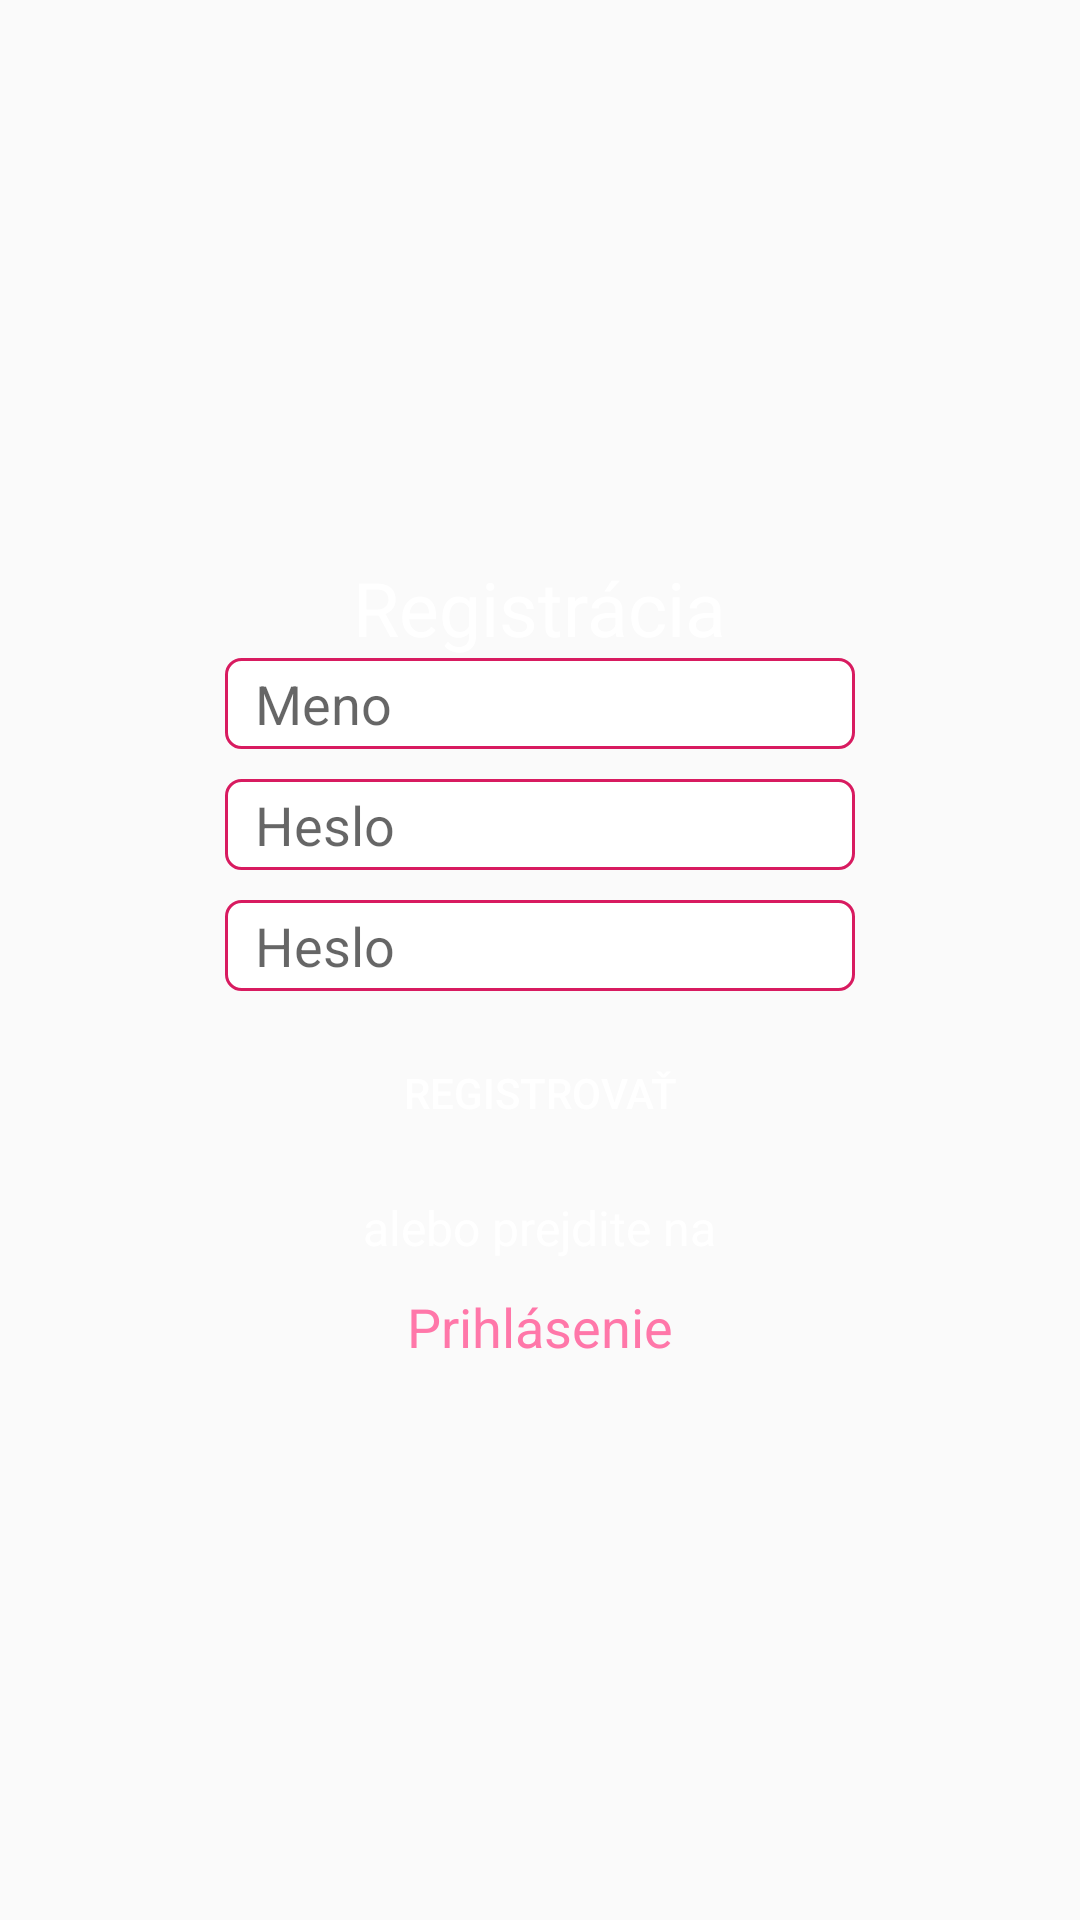

Produce the Android XML layout that renders to this screen, including the resource entries it uses.
<!-- AndroidManifest.xml: application theme AppTheme -->
<!-- res/layout/fragment_sign_up.xml -->
<?xml version="1.0" encoding="utf-8"?>
<FrameLayout xmlns:android="http://schemas.android.com/apk/res/android"
    xmlns:tools="http://schemas.android.com/tools"
    android:layout_width="match_parent"
    android:layout_height="match_parent"
    tools:context=".SignUp">

    <LinearLayout
        xmlns:android="http://schemas.android.com/apk/res/android"
        xmlns:tools="http://schemas.android.com/tools"
        android:layout_width="match_parent"
        android:layout_height="wrap_content"
        android:orientation="vertical"
        android:layout_gravity="center_vertical"
        tools:context=".MainActivity">

        <TextView
            android:layout_width="wrap_content"
            android:layout_height="wrap_content"
            android:layout_gravity="center_horizontal"
            android:textSize="25dp"
            android:text="@string/signup"
            />

        <EditText
            android:id="@+id/loginText"
            android:background="@drawable/basic_edit_text"
            android:layout_width="wrap_content"
            android:layout_height="wrap_content"
            android:layout_gravity="center_horizontal"
            android:ems="10"
            android:hint="@string/name"
            android:layout_marginBottom="10dp"
            android:inputType="textPersonName" />

        <EditText
            android:id="@+id/passwordText"
            android:layout_width="wrap_content"
            android:background="@drawable/basic_edit_text"
            android:layout_height="wrap_content"
            android:layout_gravity="center_horizontal"
            android:ems="10"
            android:inputType="textPassword"
            android:layout_marginBottom="10dp"
            android:hint="@string/password" />

        <EditText
            android:id="@+id/passwordText2"
            android:layout_width="wrap_content"
            android:layout_height="wrap_content"
            android:background="@drawable/basic_edit_text"
            android:layout_gravity="center_horizontal"
            android:ems="10"
            android:inputType="textPassword"
            android:layout_marginBottom="10dp"
            android:hint="@string/password" />

        <Button
            android:id="@+id/signBtn"
            android:background="@drawable/basic_button"
            android:layout_width="wrap_content"
            android:layout_height="wrap_content"
            android:layout_gravity="center_horizontal"
            android:text="@string/sign" />

        <TextView
            android:layout_width="wrap_content"
            android:layout_height="wrap_content"
            android:layout_gravity="center_horizontal"
            android:textSize="16sp"
            android:layout_marginTop="10dp"
            android:layout_marginBottom="10dp"
            android:text="@string/or"/>

        <TextView
            android:id="@+id/gotoLoginBtn"
            android:layout_width="wrap_content"
            android:layout_height="wrap_content"
            android:textColor="@color/colorAccent"
            android:layout_gravity="center_horizontal"
            android:textSize="18sp"
            android:text="@string/gotoLogin" />

    </LinearLayout>

</FrameLayout>
<!-- resources referenced by this layout -->
<resources>
  <color name="colorAccent">#FF77A9</color>
  <!-- drawable basic_edit_text (drawable) -->
  <?xml version="1.0" encoding="utf-8"?>
  <shape xmlns:android="http://schemas.android.com/apk/res/android">
      <solid android:color="#ffffff" />
      <item android:color="@color/colorPrimaryDark" />
      <padding
          android:bottom="3dip"
          android:left="10dip"
          android:right="10dip"
          android:top="3dip"/>
      <stroke android:width="1dip" android:color="@color/colorPrimaryDark" />
      <corners android:radius="5dp" />
  </shape>
  <string name="gotoLogin"> Prihlásenie</string>
  <string name="name">Meno</string>
  <string name="or">alebo prejdite na </string>
  <string name="password">Heslo</string>
  <string name="sign">Registrovať</string>
  <string name="signup">Registrácia</string>
  <style name="AppTheme" parent="Theme.AppCompat.Light.DarkActionBar">
          
          <item name="colorPrimary">@color/colorPrimary</item>
          <item name="colorPrimaryDark">@color/colorPrimaryDark</item>
          <item name="colorAccent">@color/colorAccent</item>
          <item name="android:textColor">#fff</item>
          <item name="editTextColor">#fff</item>
      </style>
  <color name="colorPrimaryDark">#D81B60</color>
  <color name="colorPrimary">#FFBFD4</color>
</resources>
